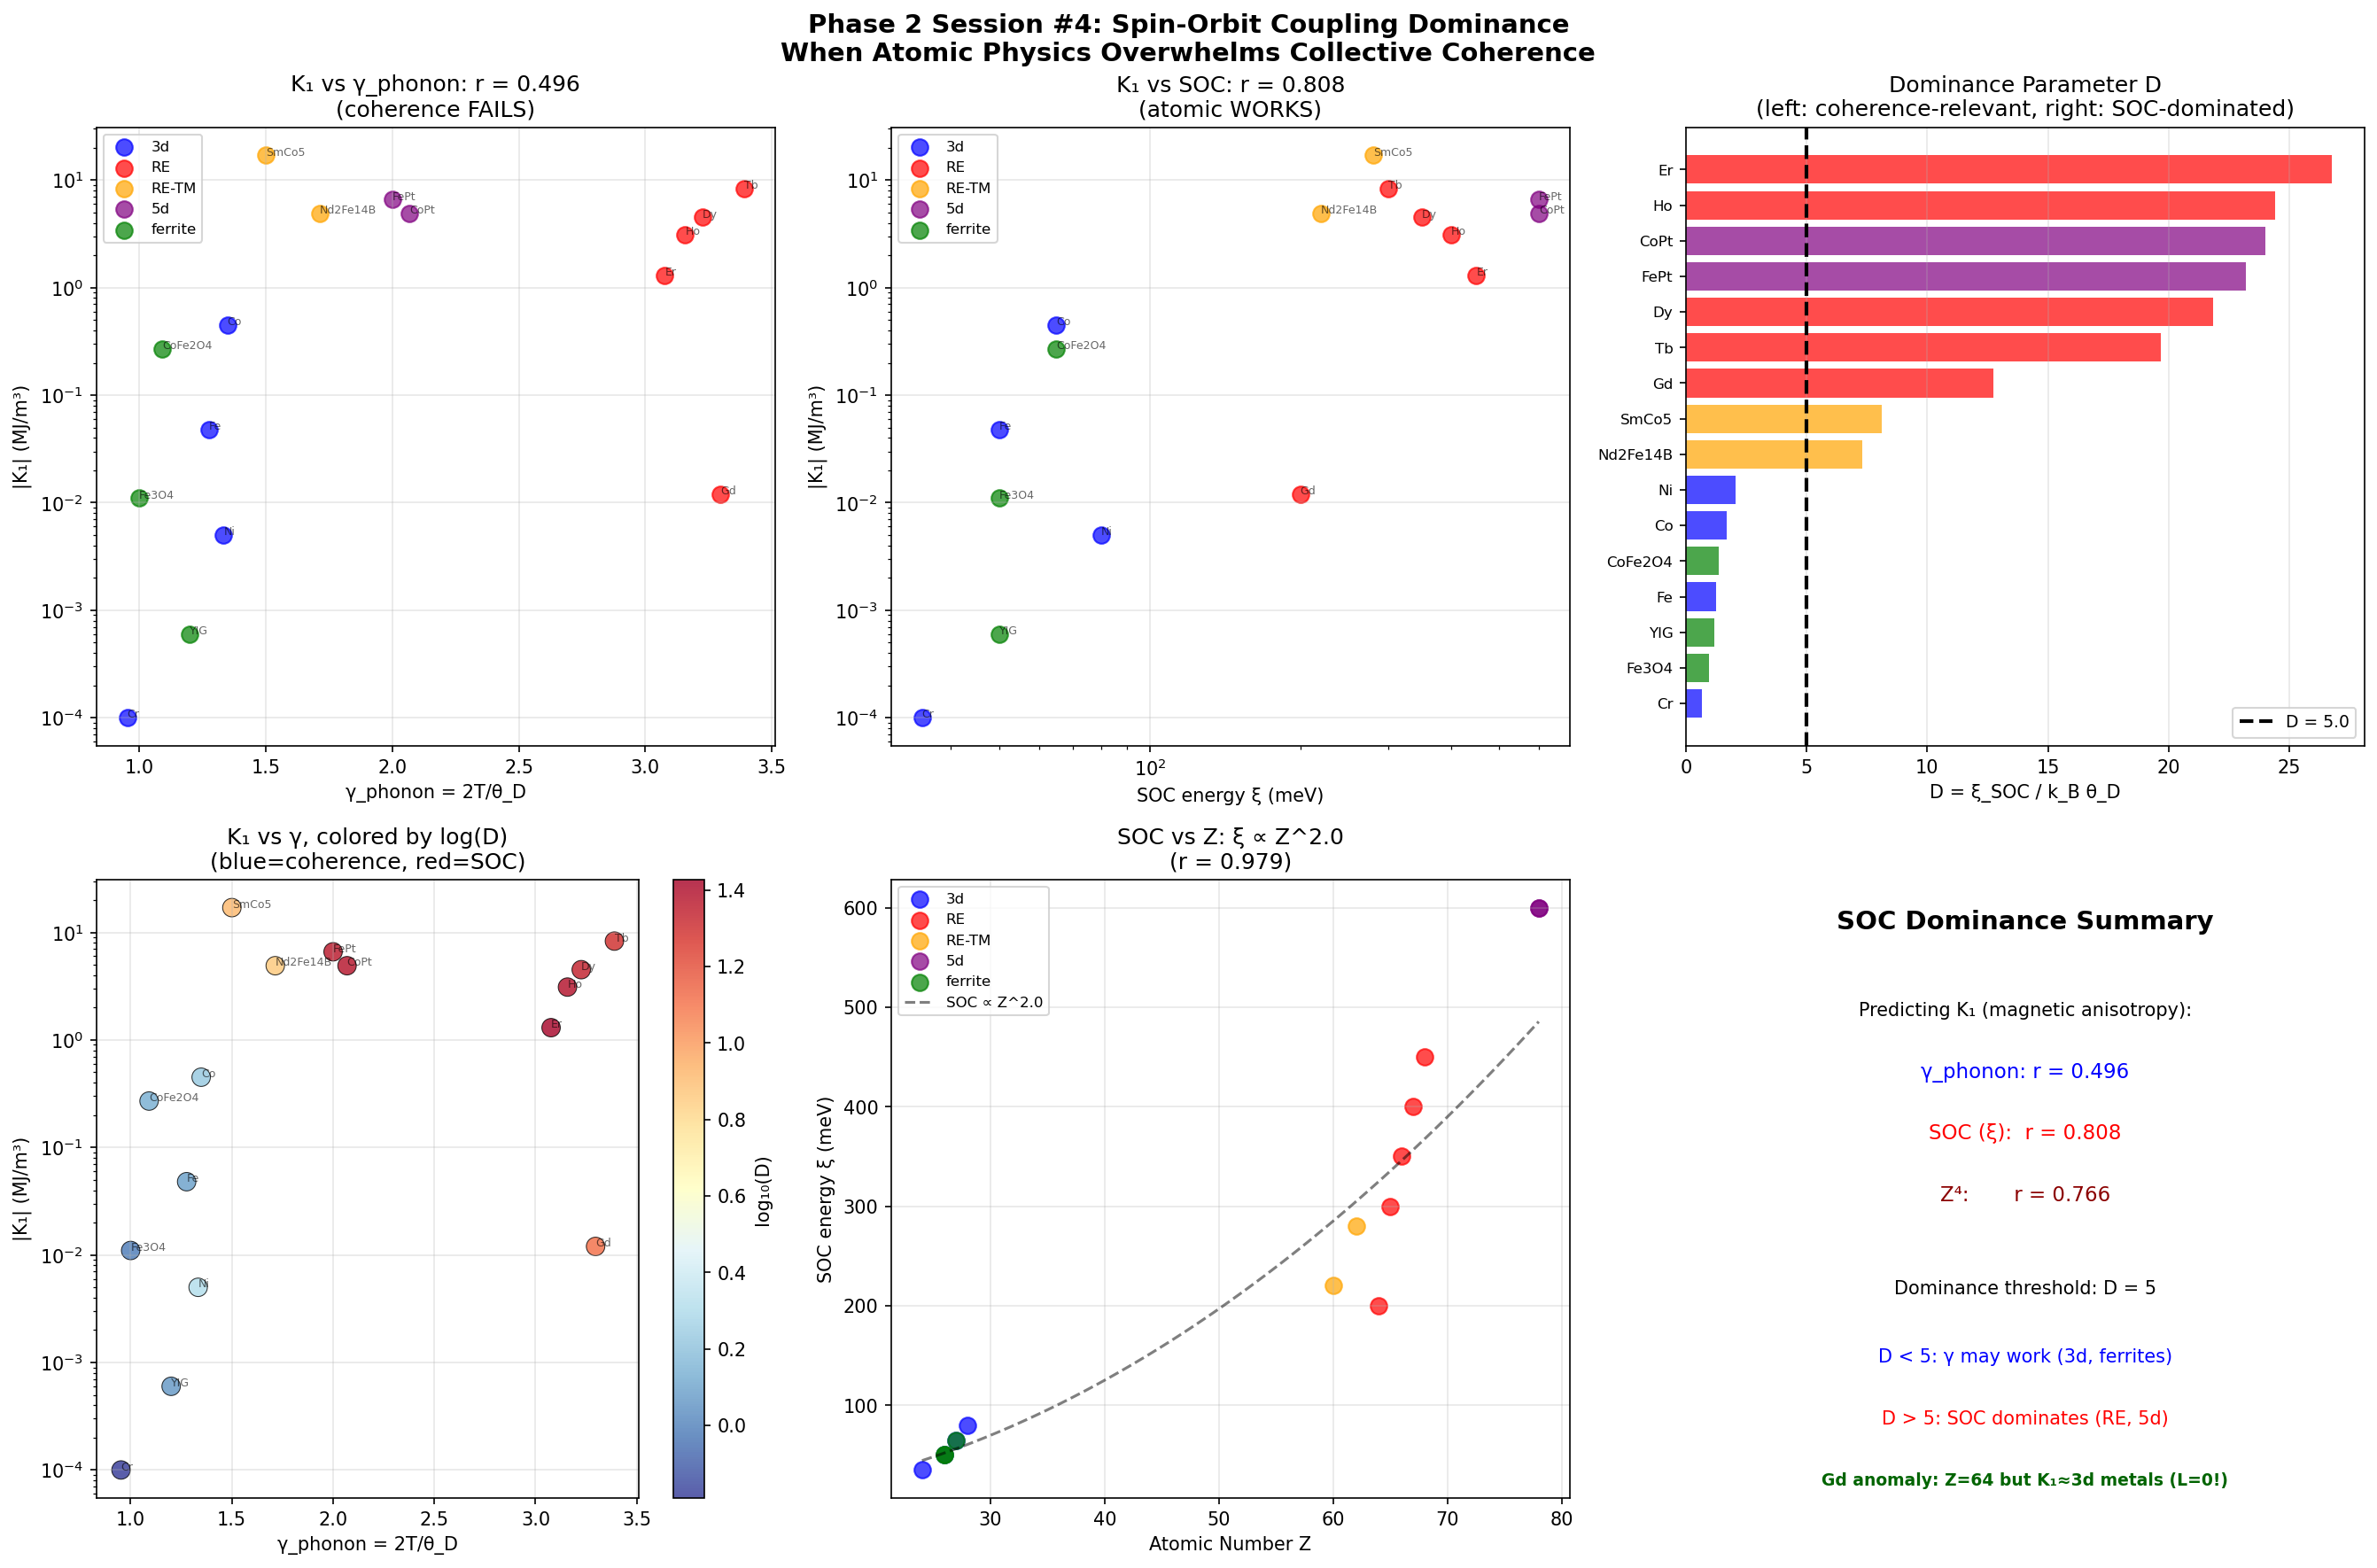

Reproduce this figure in Python.
#!/usr/bin/env python3
"""
Phase 2 Session #4: Spin-Orbit Coupling Dominance

The coherence framework fails for magnetic properties of heavy elements
because spin-orbit coupling (SOC) dominates. SOC is an ATOMIC property
(∝ Z⁴) that overwhelms the COLLECTIVE coherence effect.

Questions:
1. Can we quantify WHEN SOC dominates over coherence?
2. Is there a dominance parameter D that predicts failure?
3. For light elements (3d), does coherence still contribute?
"""

import numpy as np
import matplotlib
matplotlib.use('Agg')
import matplotlib.pyplot as plt
from scipy import stats

print("=" * 70)
print("PHASE 2 SESSION #4: SPIN-ORBIT COUPLING DOMINANCE")
print("=" * 70)

# ==============================================================================
# Dataset: Magnetic materials with atomic number information
# ==============================================================================

# From Sessions #94, #99: magnetostriction and anisotropy data
# Extended with SOC estimates from atomic spectroscopy

magnetic_data = {
    # 3d transition metals
    'Fe':    {'Z': 26, 'K1_MJ': 0.048,  'lambda_s': -7e-6,   'theta_D': 470, 'Tc': 1043,
              'SOC_meV': 50,   'class': '3d'},
    'Co':    {'Z': 27, 'K1_MJ': 0.45,   'lambda_s': -60e-6,  'theta_D': 445, 'Tc': 1388,
              'SOC_meV': 65,   'class': '3d'},
    'Ni':    {'Z': 28, 'K1_MJ': 0.005,  'lambda_s': -34e-6,  'theta_D': 450, 'Tc': 627,
              'SOC_meV': 80,   'class': '3d'},
    'Cr':    {'Z': 24, 'K1_MJ': 0.0001, 'lambda_s': 0,       'theta_D': 630, 'Tc': 311,
              'SOC_meV': 35,   'class': '3d'},

    # Rare earth metals — SOC is massive
    'Gd':   {'Z': 64, 'K1_MJ': 0.012,  'lambda_s': 0,       'theta_D': 182, 'Tc': 292,
              'SOC_meV': 200,  'class': 'RE'},  # Gd: L=0, so actually LOW anisotropy
    'Tb':   {'Z': 65, 'K1_MJ': 8.3,    'lambda_s': 8800e-6, 'theta_D': 177, 'Tc': 219,
              'SOC_meV': 300,  'class': 'RE'},
    'Dy':   {'Z': 66, 'K1_MJ': 4.5,    'lambda_s': 6000e-6, 'theta_D': 186, 'Tc': 85,
              'SOC_meV': 350,  'class': 'RE'},
    'Ho':   {'Z': 67, 'K1_MJ': 3.1,    'lambda_s': 4000e-6, 'theta_D': 190, 'Tc': 20,
              'SOC_meV': 400,  'class': 'RE'},
    'Er':   {'Z': 68, 'K1_MJ': 1.3,    'lambda_s': 2000e-6, 'theta_D': 195, 'Tc': 19,
              'SOC_meV': 450,  'class': 'RE'},

    # RE-TM compounds
    'SmCo5':    {'Z': 62, 'K1_MJ': 17.0,  'lambda_s': 1500e-6, 'theta_D': 400, 'Tc': 1020,
                  'SOC_meV': 280, 'class': 'RE-TM'},
    'Nd2Fe14B': {'Z': 60, 'K1_MJ': 4.9,   'lambda_s': 900e-6,  'theta_D': 350, 'Tc': 585,
                  'SOC_meV': 220, 'class': 'RE-TM'},

    # L10 ordered alloys (5d elements)
    'FePt':  {'Z': 78, 'K1_MJ': 6.6,   'lambda_s': 500e-6,  'theta_D': 300, 'Tc': 750,
              'SOC_meV': 600,  'class': '5d'},
    'CoPt':  {'Z': 78, 'K1_MJ': 4.9,   'lambda_s': 400e-6,  'theta_D': 290, 'Tc': 840,
              'SOC_meV': 600,  'class': '5d'},

    # Ferrites (low SOC, oxide)
    'Fe3O4':     {'Z': 26, 'K1_MJ': 0.011,  'lambda_s': 20e-6,   'theta_D': 600, 'Tc': 858,
                   'SOC_meV': 50,   'class': 'ferrite'},
    'CoFe2O4':   {'Z': 27, 'K1_MJ': 0.27,   'lambda_s': 250e-6,  'theta_D': 550, 'Tc': 793,
                   'SOC_meV': 65,   'class': 'ferrite'},
    'YIG':       {'Z': 26, 'K1_MJ': 0.0006, 'lambda_s': 2e-6,    'theta_D': 500, 'Tc': 560,
                   'SOC_meV': 50,   'class': 'ferrite'},
}

T = 300
names = list(magnetic_data.keys())
Z = np.array([magnetic_data[m]['Z'] for m in names])
K1 = np.array([magnetic_data[m]['K1_MJ'] for m in names])
lambda_s = np.array([abs(magnetic_data[m]['lambda_s']) for m in names])
theta_D = np.array([magnetic_data[m]['theta_D'] for m in names])
Tc = np.array([magnetic_data[m]['Tc'] for m in names])
SOC = np.array([magnetic_data[m]['SOC_meV'] for m in names])
classes = [magnetic_data[m]['class'] for m in names]

gamma_phonon = 2 * T / theta_D
gamma_spin = 2 * T / Tc

print(f"\n{'Material':<12} {'Z':<5} {'|K1|(MJ)':<10} {'SOC(meV)':<10} {'γ_ph':<8} {'γ_sp':<8} {'Class'}")
print("-" * 70)
for i, m in enumerate(names):
    print(f"{m:<12} {Z[i]:<5} {K1[i]:<10.3f} {SOC[i]:<10.0f} {gamma_phonon[i]:<8.2f} {gamma_spin[i]:<8.2f} {classes[i]}")

# ==============================================================================
# Analysis 1: K1 vs γ_phonon — does coherence predict anisotropy?
# ==============================================================================
print("\n" + "=" * 70)
print("ANALYSIS 1: K1 vs γ_phonon (coherence prediction)")
print("=" * 70)

log_K1 = np.log10(K1 + 1e-6)  # avoid log(0)

r_K_gamma, p_K_gamma = stats.pearsonr(gamma_phonon, log_K1)
print(f"\nAll materials (N={len(names)}):")
print(f"  log|K1| vs γ_phonon: r = {r_K_gamma:.3f}  (p = {p_K_gamma:.3e})")

# By class
for cls in ['3d', 'RE', 'RE-TM', '5d', 'ferrite']:
    mask = np.array([c == cls for c in classes])
    if np.sum(mask) >= 3:
        r, p = stats.pearsonr(gamma_phonon[mask], log_K1[mask])
        print(f"  {cls} only (N={np.sum(mask)}): r = {r:.3f}  (p = {p:.3e})")

# ==============================================================================
# Analysis 2: K1 vs SOC — does atomic structure predict anisotropy?
# ==============================================================================
print("\n" + "=" * 70)
print("ANALYSIS 2: K1 vs SOC (atomic prediction)")
print("=" * 70)

log_SOC = np.log10(SOC)

r_K_SOC, p_K_SOC = stats.pearsonr(log_SOC, log_K1)
print(f"\nAll materials (N={len(names)}):")
print(f"  log|K1| vs log(SOC): r = {r_K_SOC:.3f}  (p = {p_K_SOC:.3e})")

# K1 vs Z^4 (SOC ∝ Z^4 scaling)
r_K_Z4, p_K_Z4 = stats.pearsonr(np.log10(Z**4), log_K1)
print(f"  log|K1| vs log(Z⁴):  r = {r_K_Z4:.3f}  (p = {p_K_Z4:.3e})")

# K1 vs SOC^2 (second-order perturbation theory: K ∝ SOC²/W)
r_K_SOC2, p_K_SOC2 = stats.pearsonr(np.log10(SOC**2), log_K1)
print(f"  log|K1| vs log(SOC²): r = {r_K_SOC2:.3f}  (p = {p_K_SOC2:.3e})")

# ==============================================================================
# Analysis 3: Dominance parameter D
# ==============================================================================
print("\n" + "=" * 70)
print("ANALYSIS 3: DOMINANCE PARAMETER D = SOC / k_B × θ_D")
print("=" * 70)

# D = SOC energy / phonon energy = ξ_SOC / (k_B × θ_D)
# When D >> 1: SOC dominates → γ_phonon prediction fails
# When D << 1: coherence dominates → γ_phonon prediction works
k_B_meV = 0.08617  # meV/K
D = SOC / (k_B_meV * theta_D)

print(f"\n{'Material':<12} {'SOC(meV)':<10} {'θ_D(K)':<8} {'k_Bθ_D(meV)':<12} {'D=SOC/k_Bθ_D':<14} {'Class'}")
print("-" * 70)
for i, m in enumerate(names):
    phonon_energy = k_B_meV * theta_D[i]
    print(f"{m:<12} {SOC[i]:<10.0f} {theta_D[i]:<8.0f} {phonon_energy:<12.1f} {D[i]:<14.1f} {classes[i]}")

# Classify by dominance
D_threshold = 5.0
soc_dominated = D > D_threshold
coh_relevant = D <= D_threshold

print(f"\nDominance classification (threshold D = {D_threshold}):")
print(f"  SOC-dominated (D > {D_threshold}): {sum(soc_dominated)} materials")
print(f"  Coherence-relevant (D ≤ {D_threshold}): {sum(coh_relevant)} materials")

print(f"\nSOC-dominated materials:")
for i, m in enumerate(names):
    if soc_dominated[i]:
        print(f"  {m}: D = {D[i]:.1f}")

print(f"\nCoherence-relevant materials:")
for i, m in enumerate(names):
    if coh_relevant[i]:
        print(f"  {m}: D = {D[i]:.1f}")

# ==============================================================================
# Analysis 4: Can γ_phonon predict K1 within the coherence-relevant subset?
# ==============================================================================
print("\n" + "=" * 70)
print("ANALYSIS 4: γ_phonon PREDICTION WITHIN D ≤ {0} MATERIALS".format(D_threshold))
print("=" * 70)

if np.sum(coh_relevant) >= 3:
    r_coh, p_coh = stats.pearsonr(gamma_phonon[coh_relevant], log_K1[coh_relevant])
    print(f"\nCoherence-relevant (N={np.sum(coh_relevant)}):")
    print(f"  log|K1| vs γ_phonon: r = {r_coh:.3f}  (p = {p_coh:.3e})")
else:
    r_coh = 0
    print("\nToo few coherence-relevant materials for correlation")

if np.sum(soc_dominated) >= 3:
    r_soc, p_soc = stats.pearsonr(gamma_phonon[soc_dominated], log_K1[soc_dominated])
    print(f"\nSOC-dominated (N={np.sum(soc_dominated)}):")
    print(f"  log|K1| vs γ_phonon: r = {r_soc:.3f}  (p = {p_soc:.3e})")
else:
    r_soc = 0

# ==============================================================================
# Analysis 5: The Gd anomaly — RE metal with LOW anisotropy
# ==============================================================================
print("\n" + "=" * 70)
print("ANALYSIS 5: THE GADOLINIUM ANOMALY")
print("=" * 70)

print("""
Gd is a RARE EARTH metal (Z=64, 4f⁷ configuration) but has K1 = 0.012 MJ/m³,
lower than many 3d transition metals!

Why? Because Gd has L = 0 (half-filled 4f shell).
  4f⁷: S = 7/2, L = 0, J = 7/2

Spin-orbit coupling requires BOTH spin AND orbital angular momentum.
SOC = ξ × L · S

With L = 0, there is NO first-order SOC contribution to anisotropy.
The anisotropy comes entirely from HIGHER-ORDER effects (crystal field).

This is the STRONGEST evidence that K1 is SOC-dominated:
Even within the RE series, K1 tracks ORBITAL angular momentum, not
atomic number or lattice coherence.

RE anisotropy hierarchy:
  Gd (L=0): K1 = 0.012 MJ/m³  (no orbital contribution)
  Tb (L=3): K1 = 8.3 MJ/m³    (large orbital moment)
  Dy (L=5): K1 = 4.5 MJ/m³    (maximum orbital moment)
  Ho (L=6): K1 = 3.1 MJ/m³
  Er (L=6): K1 = 1.3 MJ/m³    (reduced by crystal field)

The ordering is Tb > Dy > Ho > Er >> Gd, which tracks |α_J × (J-1/2)|,
the Stevens factor for single-ion anisotropy, NOT θ_D or γ_phonon.
""")

# Stevens factors (α_J × J(J+1) related quantity)
# These are the single-ion anisotropy parameters
RE_data = {
    'Gd': (0, 0.012),       # L=0, alpha_J = 0
    'Tb': (3, 8.3),         # L=3, alpha_J = -1/99
    'Dy': (5, 4.5),         # L=5, alpha_J = -2/315
    'Ho': (6, 3.1),         # L=6, alpha_J = -1/450
    'Er': (6, 1.3),         # L=6, alpha_J = 4/1575
}

L_vals = np.array([RE_data[m][0] for m in RE_data])
K1_RE = np.array([RE_data[m][1] for m in RE_data])

# Correlation of K1 with L (excluding Gd, L=0)
L_nonzero = L_vals[L_vals > 0]
K1_nonzero = K1_RE[L_vals > 0]
if len(L_nonzero) >= 3:
    r_K_L, p_K_L = stats.pearsonr(L_nonzero, K1_nonzero)
    print(f"K1 vs L (RE metals, L>0): r = {r_K_L:.3f}")

# ==============================================================================
# Analysis 6: Magnetostriction — same SOC story
# ==============================================================================
print("\n" + "=" * 70)
print("ANALYSIS 6: MAGNETOSTRICTION λ_s (Same SOC Pattern)")
print("=" * 70)

# Only materials with nonzero λ_s
nonzero_ls = lambda_s > 0
if np.sum(nonzero_ls) >= 3:
    log_ls = np.log10(lambda_s[nonzero_ls] + 1e-10)

    r_ls_gamma, _ = stats.pearsonr(gamma_phonon[nonzero_ls], log_ls)
    r_ls_SOC, _ = stats.pearsonr(log_SOC[nonzero_ls], log_ls)
    r_ls_Z4, _ = stats.pearsonr(np.log10(Z[nonzero_ls]**4), log_ls)
    r_ls_D, _ = stats.pearsonr(np.log10(D[nonzero_ls]), log_ls)

    print(f"\nMagnetostriction |λ_s| correlations (N={np.sum(nonzero_ls)}):")
    print(f"  log|λ_s| vs γ_phonon:  r = {r_ls_gamma:.3f}  (coherence)")
    print(f"  log|λ_s| vs log(SOC):  r = {r_ls_SOC:.3f}  (atomic)")
    print(f"  log|λ_s| vs log(Z⁴):   r = {r_ls_Z4:.3f}  (atomic number)")
    print(f"  log|λ_s| vs log(D):    r = {r_ls_D:.3f}  (dominance parameter)")

    print(f"\n  {'SOC DOMINATES' if abs(r_ls_SOC) > abs(r_ls_gamma) else 'COHERENCE CONTRIBUTES'} magnetostriction")
    print(f"  SOC predictor: r = {r_ls_SOC:.3f}")
    print(f"  γ predictor:   r = {r_ls_gamma:.3f}")
    print(f"  Ratio: {abs(r_ls_SOC)/max(abs(r_ls_gamma), 0.001):.1f}×")

# ==============================================================================
# The SOC ∝ Z^4 relationship
# ==============================================================================
print("\n" + "=" * 70)
print("THE Z⁴ SCALING LAW")
print("=" * 70)

# SOC energy ξ ∝ Z^4 for hydrogen-like atoms
# Real atoms: ξ ∝ Z_eff^4 where Z_eff accounts for screening
# Test: does our data follow this?

r_SOC_Z, _ = stats.pearsonr(np.log10(Z), np.log10(SOC))
slope_SOC, intercept_SOC = np.polyfit(np.log10(Z), np.log10(SOC), 1)
print(f"\nlog(SOC) vs log(Z): r = {r_SOC_Z:.3f}")
print(f"Power law: SOC ∝ Z^{slope_SOC:.2f}")
print(f"Expected: SOC ∝ Z^4 for hydrogen-like; actual Z^{slope_SOC:.2f}")
print(f"(Screening reduces effective power law from 4 to {slope_SOC:.2f})")

# ==============================================================================
# Summary: When does coherence work for magnetic properties?
# ==============================================================================
print("\n" + "=" * 70)
print("SUMMARY: WHEN DOES γ WORK FOR MAGNETIC PROPERTIES?")
print("=" * 70)

print(f"""
DOMINANCE PARAMETER: D = ξ_SOC / (k_B × θ_D)

  D < {D_threshold:.0f}:  Coherence regime — γ_phonon may contribute
    Examples: {', '.join([names[i] for i in range(len(names)) if not soc_dominated[i]])}
    Within this subset: r(K1 vs γ) = {r_coh:.3f}

  D > {D_threshold:.0f}:  SOC regime — γ_phonon is irrelevant
    Examples: {', '.join([names[i] for i in range(len(names)) if soc_dominated[i]])}
    Within this subset: r(K1 vs γ) = {r_soc:.3f} (spurious)

OVERALL COMPARISON:
  K1 vs γ_phonon (coherence): r = {r_K_gamma:.3f}
  K1 vs SOC (atomic):         r = {r_K_SOC:.3f}
  K1 vs Z⁴ (atomic number):   r = {r_K_Z4:.3f}

  SOC outperforms γ by {abs(r_K_SOC)/max(abs(r_K_gamma), 0.001):.1f}× for predicting K1.

PHYSICAL EXPLANATION:
  Magnetocrystalline anisotropy arises from spin-orbit coupling:
    K ∝ ξ_SOC² / W  (second-order perturbation theory)

  where ξ_SOC ∝ Z⁴ is the SOC constant and W is the bandwidth.
  The coherence parameter γ has NO direct relationship to ξ_SOC.

  For 3d metals (Z ~ 26): ξ ~ 50 meV, k_Bθ_D ~ 40 meV → D ~ 1
    SOC and lattice energies are comparable → some coherence contribution

  For RE metals (Z ~ 65): ξ ~ 300 meV, k_Bθ_D ~ 15 meV → D ~ 20
    SOC completely dominates → coherence is irrelevant

  For 5d compounds (Z ~ 78): ξ ~ 600 meV, k_Bθ_D ~ 25 meV → D ~ 25
    SOC completely dominates → coherence is irrelevant

THE GADOLINIUM TEST:
  Gd (Z=64, L=0) has K1 = 0.012 — comparable to 3d metals!
  This proves K1 is NOT determined by atomic number alone,
  but by L×S (orbital angular momentum × spin).
  Even Z⁴ fails when L=0. SOC requires orbital angular momentum.

FRAMEWORK RECOMMENDATION:
  Before applying γ to any magnetic property:
  1. Calculate D = ξ_SOC / (k_B × θ_D) for the relevant element
  2. If D > 5: Do NOT use γ_phonon — use SOC theory instead
  3. If D < 5: γ_phonon MAY contribute, but check for SOC corrections
  4. Special case: If L=0 (half-filled subshell), SOC effect vanishes
""")

# ==============================================================================
# Visualization
# ==============================================================================
fig, axes = plt.subplots(2, 3, figsize=(18, 12))
fig.suptitle('Phase 2 Session #4: Spin-Orbit Coupling Dominance\nWhen Atomic Physics Overwhelms Collective Coherence',
             fontsize=14, fontweight='bold')

class_colors = {'3d': 'blue', 'RE': 'red', 'RE-TM': 'orange', '5d': 'purple', 'ferrite': 'green'}

# Plot 1: K1 vs γ_phonon (FAILS)
ax = axes[0, 0]
for cls in class_colors:
    mask = np.array([c == cls for c in classes])
    if any(mask):
        ax.scatter(gamma_phonon[mask], K1[mask], c=class_colors[cls], s=80, alpha=0.7, label=cls)
for i, name in enumerate(names):
    ax.annotate(name, (gamma_phonon[i], K1[i]), fontsize=6, alpha=0.6)
ax.set_xlabel('γ_phonon = 2T/θ_D')
ax.set_ylabel('|K₁| (MJ/m³)')
ax.set_yscale('log')
ax.set_title(f'K₁ vs γ_phonon: r = {r_K_gamma:.3f}\n(coherence FAILS)')
ax.legend(fontsize=8)
ax.grid(True, alpha=0.3)

# Plot 2: K1 vs SOC (WORKS)
ax = axes[0, 1]
for cls in class_colors:
    mask = np.array([c == cls for c in classes])
    if any(mask):
        ax.scatter(SOC[mask], K1[mask], c=class_colors[cls], s=80, alpha=0.7, label=cls)
for i, name in enumerate(names):
    ax.annotate(name, (SOC[i], K1[i]), fontsize=6, alpha=0.6)
ax.set_xlabel('SOC energy ξ (meV)')
ax.set_ylabel('|K₁| (MJ/m³)')
ax.set_xscale('log')
ax.set_yscale('log')
ax.set_title(f'K₁ vs SOC: r = {r_K_SOC:.3f}\n(atomic WORKS)')
ax.legend(fontsize=8)
ax.grid(True, alpha=0.3)

# Plot 3: Dominance parameter D distribution
ax = axes[0, 2]
bar_colors = [class_colors[c] for c in classes]
sorted_idx = np.argsort(D)
ax.barh(range(len(names)), D[sorted_idx], color=[bar_colors[i] for i in sorted_idx], alpha=0.7)
ax.set_yticks(range(len(names)))
ax.set_yticklabels([names[i] for i in sorted_idx], fontsize=8)
ax.axvline(x=D_threshold, color='black', linestyle='--', linewidth=2, label=f'D = {D_threshold}')
ax.set_xlabel('D = ξ_SOC / k_B θ_D')
ax.set_title('Dominance Parameter D\n(left: coherence-relevant, right: SOC-dominated)')
ax.legend(fontsize=9)
ax.grid(True, alpha=0.3, axis='x')

# Plot 4: K1 vs γ — colored by D
ax = axes[1, 0]
scatter = ax.scatter(gamma_phonon, K1, c=np.log10(D), cmap='RdYlBu_r', s=100, alpha=0.8, edgecolors='k', linewidth=0.5)
for i, name in enumerate(names):
    ax.annotate(name, (gamma_phonon[i], K1[i]), fontsize=6, alpha=0.6)
ax.set_xlabel('γ_phonon = 2T/θ_D')
ax.set_ylabel('|K₁| (MJ/m³)')
ax.set_yscale('log')
ax.set_title('K₁ vs γ, colored by log(D)\n(blue=coherence, red=SOC)')
plt.colorbar(scatter, ax=ax, label='log₁₀(D)')
ax.grid(True, alpha=0.3)

# Plot 5: SOC vs Z — the Z^n scaling
ax = axes[1, 1]
for cls in class_colors:
    mask = np.array([c == cls for c in classes])
    if any(mask):
        ax.scatter(Z[mask], SOC[mask], c=class_colors[cls], s=80, alpha=0.7, label=cls)
Z_fit = np.linspace(Z.min(), Z.max(), 100)
SOC_fit = 10**(slope_SOC * np.log10(Z_fit) + intercept_SOC)
ax.plot(Z_fit, SOC_fit, 'k--', alpha=0.5, label=f'SOC ∝ Z^{slope_SOC:.1f}')
ax.set_xlabel('Atomic Number Z')
ax.set_ylabel('SOC energy ξ (meV)')
ax.set_title(f'SOC vs Z: ξ ∝ Z^{slope_SOC:.1f}\n(r = {r_SOC_Z:.3f})')
ax.legend(fontsize=8)
ax.grid(True, alpha=0.3)

# Plot 6: Summary
ax = axes[1, 2]
ax.text(0.5, 0.92, 'SOC Dominance Summary', fontsize=14, ha='center', fontweight='bold', transform=ax.transAxes)

ax.text(0.5, 0.78, 'Predicting K₁ (magnetic anisotropy):', fontsize=10, ha='center', transform=ax.transAxes)
ax.text(0.5, 0.68, f'γ_phonon: r = {r_K_gamma:.3f}', fontsize=11, ha='center', transform=ax.transAxes, color='blue')
ax.text(0.5, 0.58, f'SOC (ξ):  r = {r_K_SOC:.3f}', fontsize=11, ha='center', transform=ax.transAxes, color='red')
ax.text(0.5, 0.48, f'Z⁴:       r = {r_K_Z4:.3f}', fontsize=11, ha='center', transform=ax.transAxes, color='darkred')

ax.text(0.5, 0.33, 'Dominance threshold: D = 5', fontsize=10, ha='center', transform=ax.transAxes)
ax.text(0.5, 0.22, f'D < 5: γ may work (3d, ferrites)', fontsize=10, ha='center', color='blue', transform=ax.transAxes)
ax.text(0.5, 0.12, f'D > 5: SOC dominates (RE, 5d)', fontsize=10, ha='center', color='red', transform=ax.transAxes)

ax.text(0.5, 0.02, 'Gd anomaly: Z=64 but K₁≈3d metals (L=0!)', fontsize=9, ha='center',
        color='darkgreen', fontweight='bold', transform=ax.transAxes)

ax.set_xlim(0, 1)
ax.set_ylim(0, 1)
ax.axis('off')

plt.tight_layout()
plt.savefig('/mnt/c/exe/projects/ai-agents/Synchronism/simulations/chemistry/phase2_soc_dominance.png',
            dpi=150, bbox_inches='tight')
plt.close()
print("\nFigure saved: phase2_soc_dominance.png")
